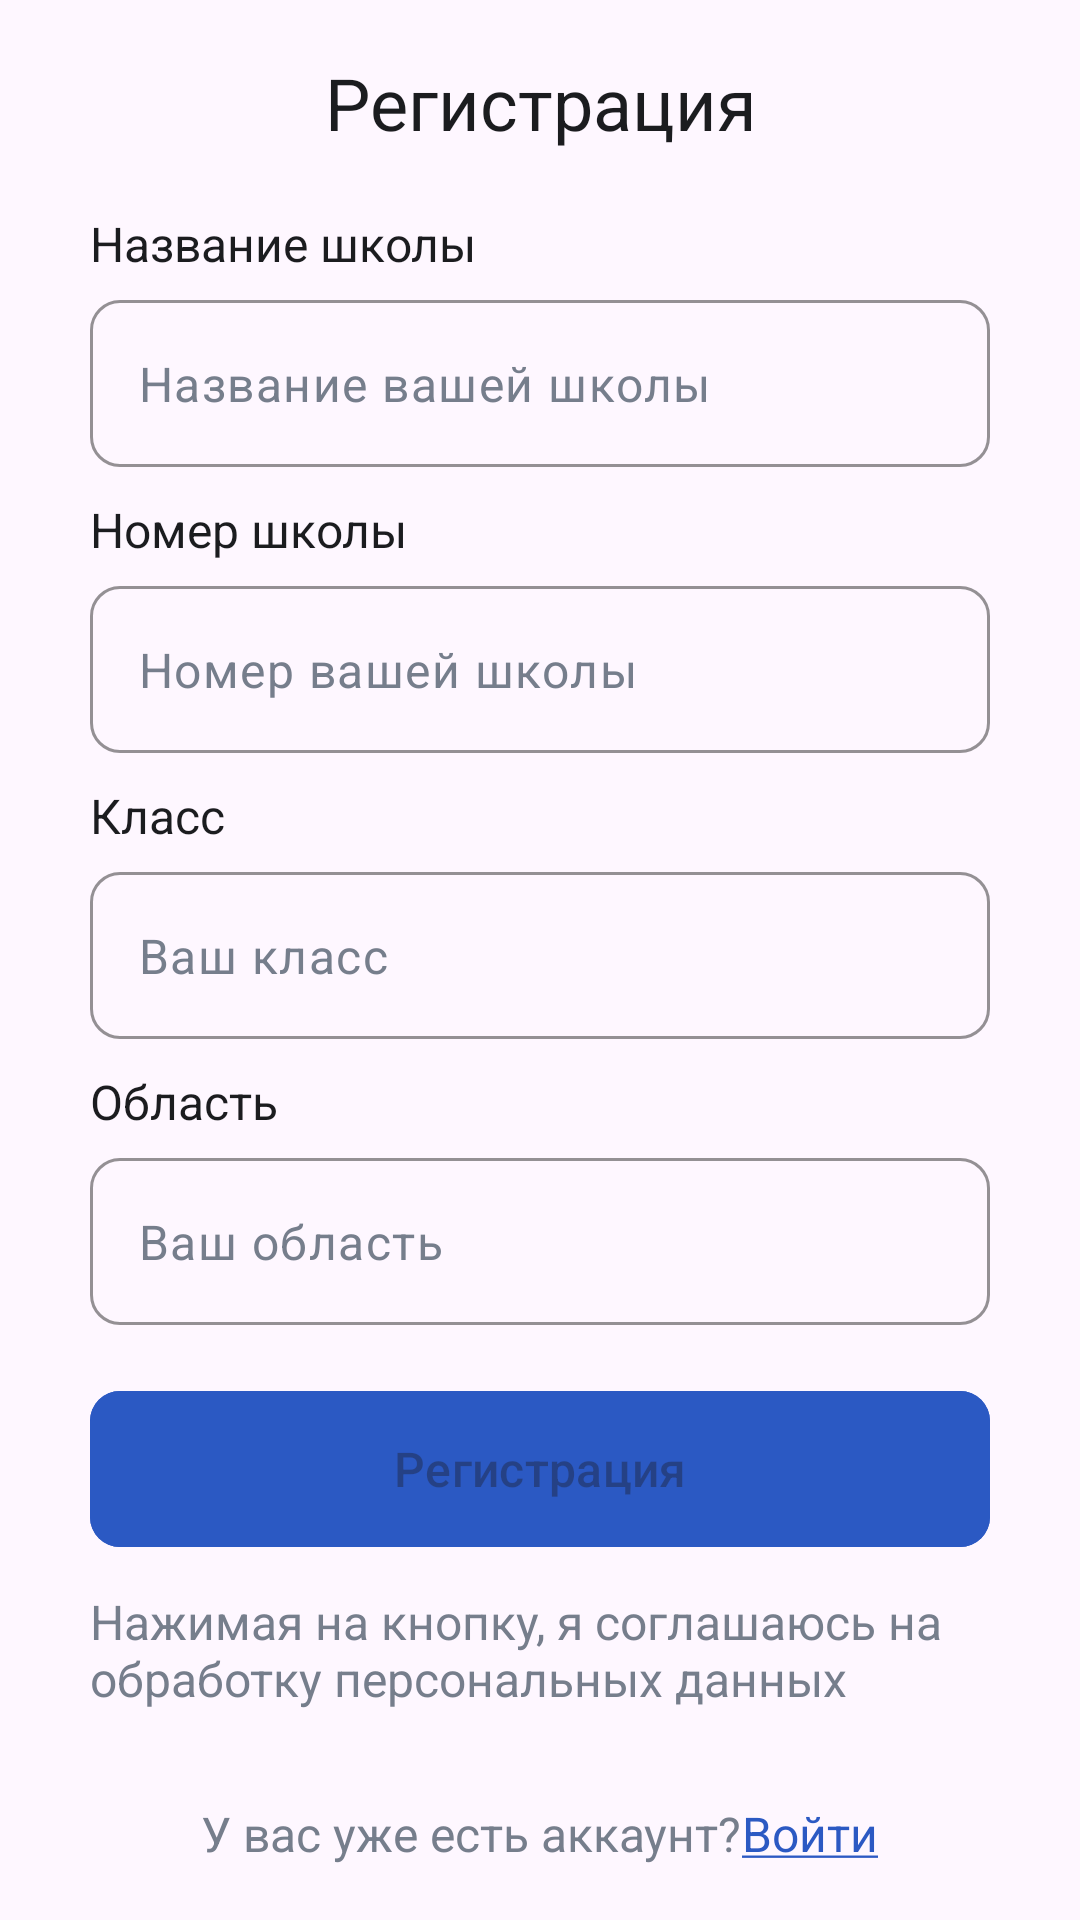

Layout XML and referenced resources for this Android screen:
<!-- AndroidManifest.xml: application theme Theme.PlatformForSchoolchildren -->
<!-- res/layout/fragment_reg_for_schoolchildren.xml -->
<?xml version="1.0" encoding="utf-8"?>
<LinearLayout
    xmlns:android="http://schemas.android.com/apk/res/android"
    xmlns:tools="http://schemas.android.com/tools"
    xmlns:app="http://schemas.android.com/apk/res-auto"
    android:layout_width="match_parent"
    android:layout_height="match_parent"
    android:orientation="vertical"
    android:gravity="center"
    tools:context=".presentation.fragments.RegForSchoolchildrenFragment">

    <TextView
        android:id="@+id/registration"
        android:layout_width="match_parent"
        android:layout_height="wrap_content"
        android:layout_marginBottom="20dp"
        android:gravity="center"
        android:text="@string/register"
        android:textColor="@color/black"
        android:textSize="24sp" />

    <TextView
        android:layout_width="match_parent"
        android:layout_height="wrap_content"
        android:text="@string/name_school"
        android:layout_marginHorizontal="30dp"
        android:textColor="@color/black"
        android:textSize="16sp" />

    <com.google.android.material.textfield.TextInputLayout
        android:id="@+id/name_school_container"
        android:layout_width="match_parent"
        android:layout_height="wrap_content"
        android:layout_marginHorizontal="30dp"
        android:layout_marginTop="8dp"
        android:layout_marginBottom="10dp"
        app:boxCornerRadiusBottomEnd="10dp"
        app:boxCornerRadiusBottomStart="10dp"
        app:boxCornerRadiusTopEnd="10dp"
        app:boxCornerRadiusTopStart="10dp"
        app:boxStrokeColor="@color/gray_1"
        app:endIconMode="clear_text"
        app:endIconTint="@color/ed_txt_ic_color"
        app:hintAnimationEnabled="false"
        app:hintEnabled="false">

        <com.google.android.material.textfield.TextInputEditText
            android:id="@+id/name_school_edText"
            android:layout_width="match_parent"
            android:layout_height="wrap_content"
            android:hint="@string/name_your_school"
            android:inputType="text"
            android:singleLine="true"
            android:textColorHint="@color/gray_1" />
    </com.google.android.material.textfield.TextInputLayout>

    <TextView
        android:layout_width="match_parent"
        android:layout_height="wrap_content"
        android:text="@string/school_number"
        android:layout_marginHorizontal="30dp"
        android:textColor="@color/black"
        android:textSize="16sp" />

    <com.google.android.material.textfield.TextInputLayout
        android:id="@+id/num_school_container"
        android:layout_width="match_parent"
        android:layout_height="wrap_content"
        android:layout_marginHorizontal="30dp"
        android:layout_marginTop="8dp"
        android:layout_marginBottom="10dp"
        app:boxCornerRadiusBottomEnd="10dp"
        app:boxCornerRadiusBottomStart="10dp"
        app:boxCornerRadiusTopEnd="10dp"
        app:boxCornerRadiusTopStart="10dp"
        app:boxStrokeColor="@color/gray_1"
        app:endIconMode="clear_text"
        app:endIconTint="@color/ed_txt_ic_color"
        app:hintAnimationEnabled="false"
        app:hintEnabled="false">

        <com.google.android.material.textfield.TextInputEditText
            android:id="@+id/num_school_edText"
            android:layout_width="match_parent"
            android:layout_height="wrap_content"
            android:hint="@string/number_your_school"
            android:inputType="text"
            android:singleLine="true"
            android:textColorHint="@color/gray_1" />
    </com.google.android.material.textfield.TextInputLayout>

    <TextView
        android:layout_width="match_parent"
        android:layout_height="wrap_content"
        android:text="@string/klass"
        android:layout_marginHorizontal="30dp"
        android:textColor="@color/black"
        android:textSize="16sp" />

    <com.google.android.material.textfield.TextInputLayout
        android:id="@+id/class_container"
        android:layout_width="match_parent"
        android:layout_height="wrap_content"
        android:layout_marginHorizontal="30dp"
        android:layout_marginTop="8dp"
        android:layout_marginBottom="10dp"
        app:boxCornerRadiusBottomEnd="10dp"
        app:boxCornerRadiusBottomStart="10dp"
        app:boxCornerRadiusTopEnd="10dp"
        app:boxCornerRadiusTopStart="10dp"
        app:boxStrokeColor="@color/gray_1"
        app:endIconMode="clear_text"
        app:endIconTint="@color/ed_txt_ic_color"
        app:hintAnimationEnabled="false"
        app:hintEnabled="false">

        <com.google.android.material.textfield.TextInputEditText
            android:id="@+id/class_edText"
            android:layout_width="match_parent"
            android:layout_height="wrap_content"
            android:hint="@string/your_class"
            android:inputType="number"
            android:singleLine="true"
            android:textColorHint="@color/gray_1" />
    </com.google.android.material.textfield.TextInputLayout>

    <TextView
        android:layout_width="match_parent"
        android:layout_height="wrap_content"
        android:text="@string/area"
        android:layout_marginHorizontal="30dp"
        android:textColor="@color/black"
        android:textSize="16sp" />

    <com.google.android.material.textfield.TextInputLayout
        android:id="@+id/area_container"
        android:layout_width="match_parent"
        android:layout_height="wrap_content"
        android:layout_marginHorizontal="30dp"
        android:layout_marginTop="8dp"
        android:layout_marginBottom="10dp"
        app:boxCornerRadiusBottomEnd="10dp"
        app:boxCornerRadiusBottomStart="10dp"
        app:boxCornerRadiusTopEnd="10dp"
        app:boxCornerRadiusTopStart="10dp"
        app:boxStrokeColor="@color/gray_1"
        app:endIconMode="clear_text"
        app:endIconTint="@color/ed_txt_ic_color"
        app:hintAnimationEnabled="false"
        app:hintEnabled="false">

        <com.google.android.material.textfield.TextInputEditText
            android:id="@+id/area_edText"
            android:layout_width="match_parent"
            android:layout_height="wrap_content"
            android:hint="@string/your_area"
            android:inputType="text"
            android:singleLine="true"
            android:textColorHint="@color/gray_1" />
    </com.google.android.material.textfield.TextInputLayout>

    <com.google.android.material.button.MaterialButton
        android:id="@+id/btn_reg"
        android:layout_width="match_parent"
        android:layout_height="60dp"
        android:layout_marginTop="8dp"
        android:layout_marginHorizontal="30dp"
        android:enabled="false"
        android:layout_marginBottom="10dp"
        android:backgroundTint="@color/dark_blue"
        android:text="@string/register"
        android:textSize="16sp"
        app:cornerRadius="10dp" />

    <TextView
        android:layout_width="match_parent"
        android:layout_height="wrap_content"
        android:text="@string/conditions_agreement"
        android:textColor="@color/gray_1"
        android:layout_marginHorizontal="30dp"
        android:textSize="16sp" />

    <LinearLayout
        android:layout_width="wrap_content"
        android:layout_height="wrap_content"
        android:layout_marginTop="30dp"
        android:orientation="horizontal">

        <TextView
            android:layout_width="match_parent"
            android:layout_height="wrap_content"
            android:text="@string/haveAnAccount"
            android:textColor="@color/gray_1"
            android:textSize="16sp" />

        <androidx.appcompat.widget.AppCompatTextView
            android:id="@+id/account_enter"
            android:layout_width="match_parent"
            android:layout_height="match_parent"
            android:focusable="true"
            android:text="@string/account_enter"
            android:textColor="@color/dark_blue"
            android:textSize="16sp"/>
    </LinearLayout>


</LinearLayout>
<!-- resources referenced by this layout -->
<resources>
  <color name="black">#1B1C1F</color>
  <color name="dark_blue">#2B59C3</color>
  <color name="ed_txt_ic_color">#767E8C</color>
  <color name="gray_1">#767E8C</color>
  <string name="account_enter"><u>Войти</u></string>
  <string name="area">Область</string>
  <string name="conditions_agreement">Нажимая на кнопку, я соглашаюсь на обработку персональных данных</string>
  <string name="haveAnAccount">У вас уже есть аккаунт?</string>
  <string name="klass">Класс</string>
  <string name="name_school">Название школы</string>
  <string name="name_your_school">Название вашей школы</string>
  <string name="number_your_school">Номер вашей школы</string>
  <string name="register">Регистрация</string>
  <string name="school_number">Номер школы</string>
  <string name="your_area">Ваш область</string>
  <string name="your_class">Ваш класс</string>
  <style name="Theme.PlatformForSchoolchildren" parent="Base.Theme.PlatformForSchoolchildren" />
  <style name="Base.Theme.PlatformForSchoolchildren" parent="Theme.Material3.DayNight.NoActionBar">
          
          
          <item name="android:windowLightStatusBar">true</item>
          <item name="android:statusBarColor">@color/transparent</item>
  
      </style>
  <color name="transparent">#00F8F9FA</color>
</resources>
